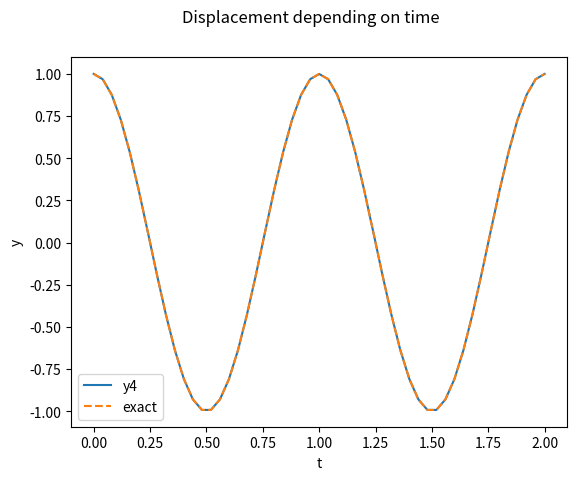
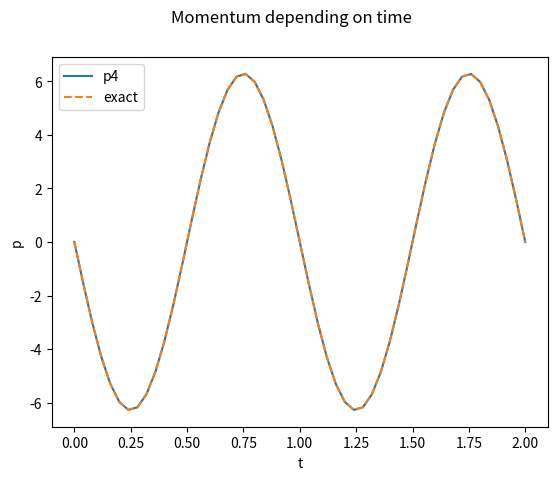
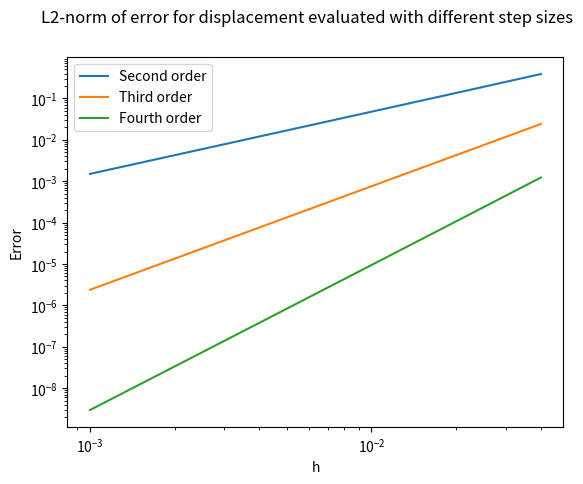
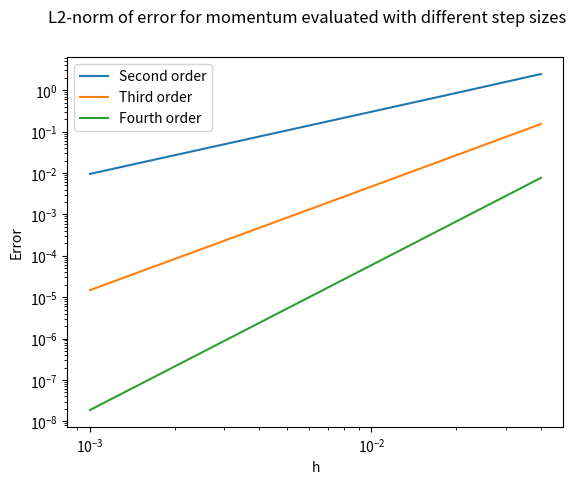

Write Python code to recreate these figures, in order.
import numpy as np
import matplotlib.pyplot as plt
from scipy.stats import linregress
#from methods import RK4

def step2(h,y,p):
    ky = h*dydt(p)
    kp = h*dpdt(y)
    return p+h*dpdt(y+ky/2), y+h*dydt(p+kp/2)

def step3(h,y,p):
    ky1 = h*dydt(p)
    kp1 = h*dpdt(y)
    ky2 = h*dydt(p+kp1/2)
    kp2 = h*dpdt(y+ky1/2)
    ky3 = h*dydt(p-kp1+2*kp2)
    kp3 = h*dpdt(y-ky1+2*ky2)

    return p+1/6*(kp1+4*kp2+kp3),y+1/6*(ky1+4*ky2+ky3)

def step4(h,y,p):
    k1y = dydt(p)
    k1p = dpdt(y)
    k2y = dydt(p+h*k1p/2)
    k2p = dpdt(y+h*k1y/2)
    k3y = dydt(p+h*k2p/2)
    k3p = dpdt(y+h*k2y/2)
    k4y = dydt(p+h*k3p)
    k4p = dpdt(y+h*k3y)

    return p+(h/6)*(k1p+2*(k2p+k3p)+k4p), y+(h/6)*(k1y+2*k2y+2*k3y+k4y)

def dpdt(y):
    return -4*(np.pi**2)*y

def dydt(p):
    return p

T = 2

hs = np.array([0.001, 0.002, 0.005, 0.01, 0.02, 0.04])
errory2 = np.zeros(len(hs))
errory3 = np.zeros(len(hs))
errory4 = np.zeros(len(hs))

errorp2 = np.zeros(len(hs))
errorp3 = np.zeros(len(hs))
errorp4 = np.zeros(len(hs))

for j,h in enumerate(hs):
    antal = int(T/h)
    ts = np.linspace(0,T,antal+1)

    u2 = np.zeros((antal+1,2))
    u3 = np.zeros((antal+1,2))
    u4 = np.zeros((antal+1,2))
    u2[0,0], u3[0,0], u4[0,0] = 0,0,0
    u2[0,1], u3[0,1], u4[0,1] = 1,1,1

    yexact = np.cos(np.pi*2*ts)
    pexact = -2*np.pi*np.sin(np.pi*2*ts)

    for i in range(antal):
        u2[i+1,0],u2[i+1,1] = step2(h,u2[i,1],u2[i,0])
        u3[i+1,0],u3[i+1,1] = step3(h,u3[i,1],u3[i,0])
        u4[i+1,0],u4[i+1,1] = step4(h,u4[i,1],u4[i,0])

    errory2[j] = np.linalg.norm(u2[:,1]-yexact)
    errory3[j] = np.linalg.norm(u3[:,1]-yexact)
    errory4[j] = np.linalg.norm(u4[:,1]-yexact)

    errorp2[j] = np.linalg.norm(u2[:,0]-pexact)
    errorp3[j] = np.linalg.norm(u3[:,0]-pexact)
    errorp4[j] = np.linalg.norm(u4[:,0]-pexact)

slope = np.polyfit(np.log(hs),np.log(errory4),1)
print(slope)

figy,ax_y = plt.subplots()
ax_y.plot(ts,u4[:,1],label="y4")
ax_y.plot(ts,yexact,'--',label="exact")
ax_y.legend()
ax_y.set_xlabel("t")
ax_y.set_ylabel("y")
figy.suptitle('Displacement depending on time')
figy.savefig("y4.png")

figp,ax_p = plt.subplots()
ax_p.plot(ts,u4[:,0],label="p4")
ax_p.plot(ts,pexact,'--',label="exact")
ax_p.legend()
ax_p.set_xlabel("t")
ax_p.set_ylabel("p")
figp.suptitle('Momentum depending on time')
figp.savefig("p4.png")

fig2,ax2 = plt.subplots()
ax2.loglog(hs,errory2,label="Second order")
ax2.loglog(hs,errory3,label="Third order")
ax2.loglog(hs,errory4,label="Fourth order")
ax2.legend()
fig2.suptitle('L2-norm of error for displacement evaluated with different step sizes')
ax2.set_xlabel("h")
ax2.set_ylabel("Error")
fig2.savefig("errorsy.png")

fig3,ax3, = plt.subplots()
ax3.loglog(hs,errorp2,label="Second order")
ax3.loglog(hs,errorp3,label="Third order")
ax3.loglog(hs,errorp4,label="Fourth order")
ax3.legend()
fig3.suptitle('L2-norm of error for momentum evaluated with different step sizes')
ax3.set_xlabel("h")
ax3.set_ylabel("Error")
fig3.savefig("errorsp.png")